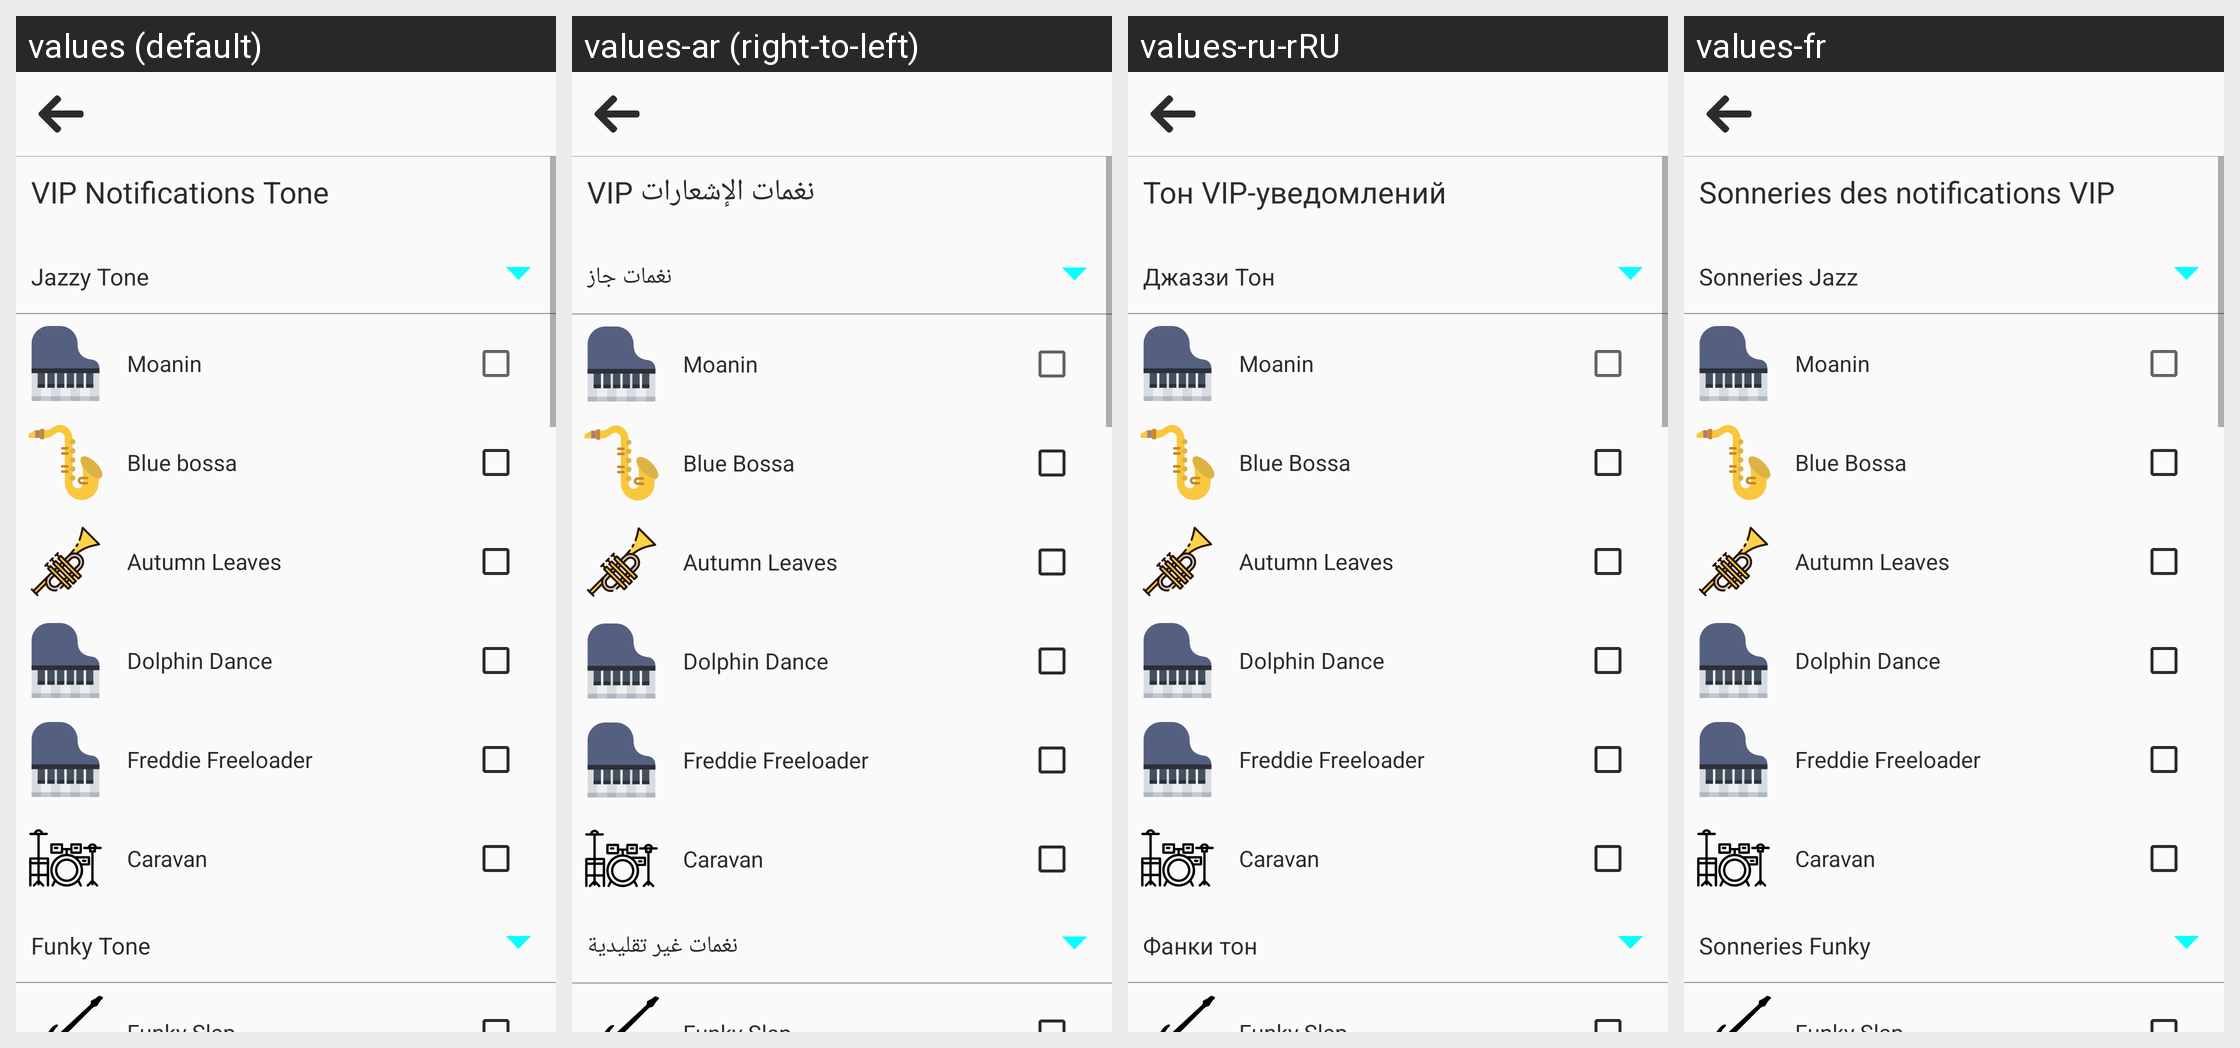

For this localized Android screen grid, give each drawn string resource with its value in every locale shown.
Android screen res/layout/activity_vip_settings.xml rendered under 4 locales, left to right: values (default), values-ar (right-to-left), values-ru-rRU, values-fr. Device: Nexus 5 (rendered at 1080×1920; each locale shown at half size, 540×960, under a caption strip naming it); theme AppTheme.
Other locales in the repository, not shown: values-de, values-eng, values-es, values-id, values-in-rID, values-it, values-pt, values-tr-rTR, values-vi, values-vi-rVN, values-zh.
Strings drawn on this screen, with the default value and each locale's value (text and hints the layout hard-codes, and strings that could not be matched under every locale, appear in the picture but are not listed):

notification_vip_message_tone
  values: VIP Notifications Tone
  values-ar: نغمات الإشعارات VIP
  values-ru-rRU: Тон VIP-уведомлений
  values-fr: Sonneries des notifications VIP

vip_jazzy_title
  values: Jazzy Tone
  values-ar: نغمات جاز
  values-ru-rRU: Джаззи Тон
  values-fr: Sonneries Jazz

notification_vip_message_tone_moanin
  values: Moanin
  values-ar: Moanin
  values-ru-rRU: Moanin
  values-fr: Moanin

notification_vip_message_tone_blue_bossa
  values: Blue bossa
  values-ar: Blue Bossa
  values-ru-rRU: Blue Bossa
  values-fr: Blue Bossa

notification_vip_message_tone_autumn_leaves
  values: Autumn Leaves
  values-ar: Autumn Leaves
  values-ru-rRU: Autumn Leaves
  values-fr: Autumn Leaves

notification_vip_message_tone_dolphin_dance
  values: Dolphin Dance
  values-ar: Dolphin Dance
  values-ru-rRU: Dolphin Dance
  values-fr: Dolphin Dance

notification_vip_message_tone_freddie_freeloader
  values: Freddie Freeloader
  values-ar: Freddie Freeloader
  values-ru-rRU: Freddie Freeloader
  values-fr: Freddie Freeloader

notification_vip_message_tone_caravan
  values: Caravan
  values-ar: Caravan
  values-ru-rRU: Caravan
  values-fr: Caravan

notification_vip_funky_message_tone
  values: Funky Tone
  values-ar: نغمات غير تقليدية
  values-ru-rRU: Фанки тон
  values-fr: Sonneries Funky
